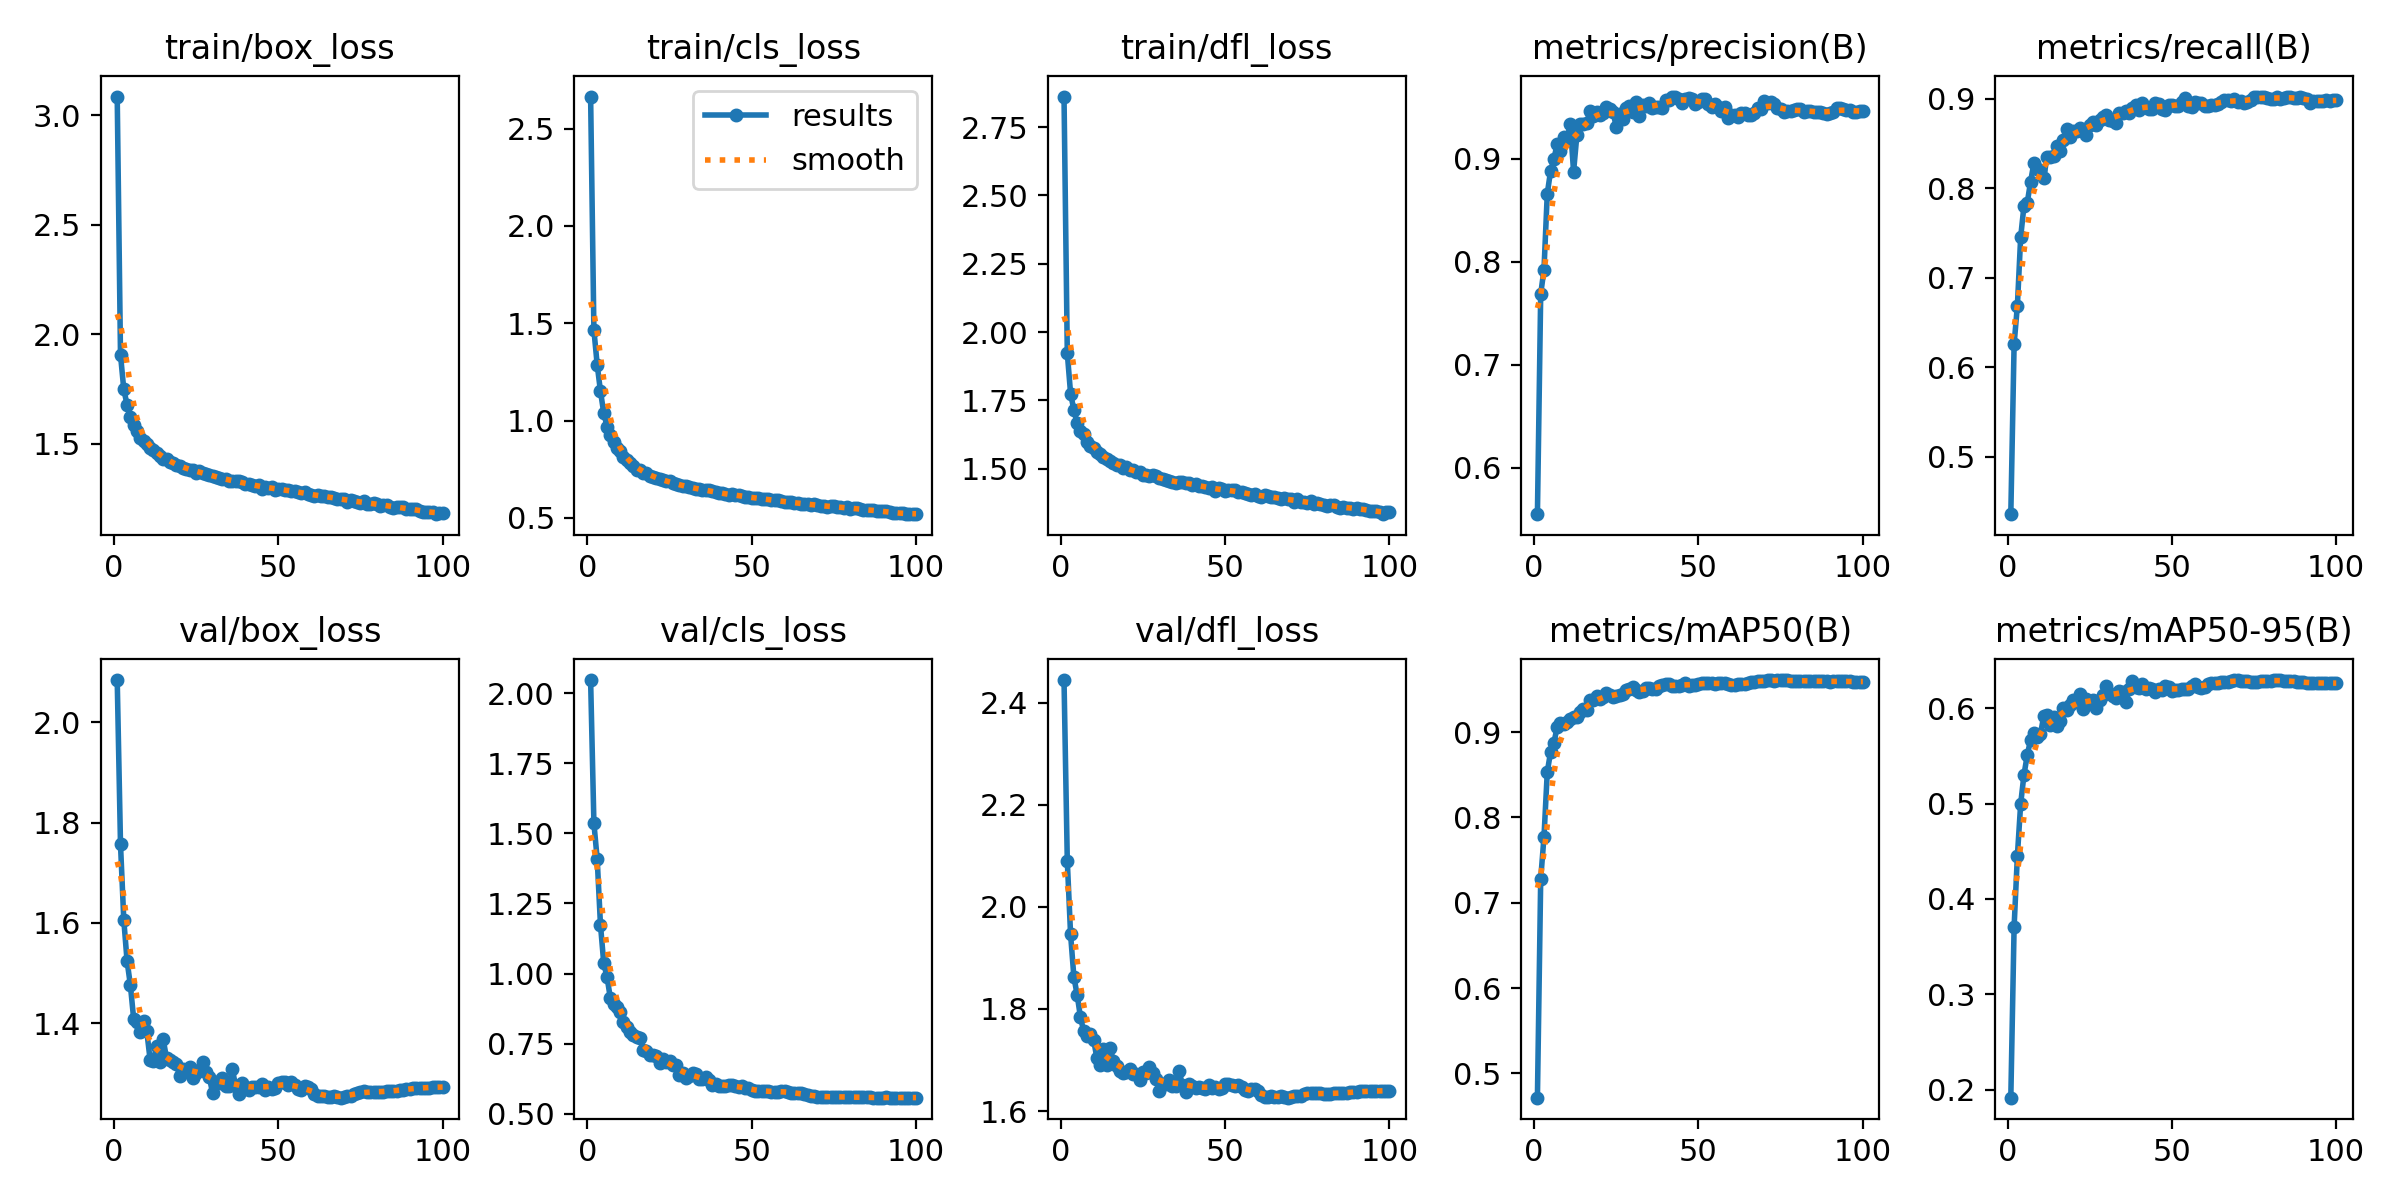

Source data for this figure (header and first rows):
epoch, time, train/box_loss, train/cls_loss, train/dfl_loss, metrics/precision(B), metrics/recall(B), metrics/mAP50(B), metrics/mAP50-95(B), val/box_loss, val/cls_loss, val/dfl_loss, lr/pg0, lr/pg1, lr/pg2
1, 2039, 3.085, 2.664, 2.862, 0.5549, 0.4356, 0.4714, 0.1916, 2.084, 2.048, 2.444, 0.07001, 0.003332, 0.003332
2, 4123, 1.906, 1.464, 1.922, 0.7687, 0.6255, 0.7277, 0.3706, 1.756, 1.537, 2.089, 0.03994, 0.0066, 0.0066
3, 6225, 1.748, 1.287, 1.775, 0.7924, 0.6687, 0.7773, 0.4454, 1.606, 1.409, 1.946, 0.009812, 0.009801, 0.009801
4, 8315, 1.678, 1.15, 1.715, 0.8661, 0.7454, 0.8534, 0.4998, 1.524, 1.174, 1.863, 0.009703, 0.009703, 0.009703
5, 10386, 1.621, 1.039, 1.666, 0.888, 0.7802, 0.8767, 0.5301, 1.476, 1.036, 1.827, 0.009604, 0.009604, 0.009604
6, 12467, 1.584, 0.9693, 1.639, 0.8995, 0.7837, 0.8873, 0.5508, 1.409, 0.9875, 1.784, 0.009505, 0.009505, 0.009505
7, 14550, 1.56, 0.9272, 1.625, 0.9143, 0.8069, 0.9057, 0.5666, 1.403, 0.9122, 1.756, 0.009406, 0.009406, 0.009406
8, 16675, 1.528, 0.8892, 1.599, 0.9079, 0.8277, 0.9114, 0.5744, 1.382, 0.8897, 1.747, 0.009307, 0.009307, 0.009307
9, 18778, 1.513, 0.8602, 1.583, 0.9212, 0.8211, 0.9094, 0.5703, 1.405, 0.8804, 1.75, 0.009208, 0.009208, 0.009208
10, 20894, 1.5, 0.8412, 1.575, 0.9191, 0.8198, 0.9122, 0.5724, 1.383, 0.8623, 1.74, 0.009109, 0.009109, 0.009109
11, 23000, 1.482, 0.8143, 1.56, 0.9335, 0.8109, 0.9157, 0.5915, 1.327, 0.8281, 1.704, 0.00901, 0.00901, 0.00901
12, 25104, 1.472, 0.7951, 1.553, 0.8875, 0.8349, 0.918, 0.5933, 1.325, 0.8099, 1.691, 0.008911, 0.008911, 0.008911
13, 27173, 1.458, 0.7811, 1.543, 0.9228, 0.8349, 0.918, 0.5822, 1.355, 0.7919, 1.722, 0.008812, 0.008812, 0.008812
14, 29272, 1.444, 0.7663, 1.536, 0.9338, 0.8363, 0.9242, 0.5907, 1.322, 0.7812, 1.69, 0.008713, 0.008713, 0.008713
15, 31395, 1.43, 0.7459, 1.527, 0.9335, 0.8475, 0.9276, 0.5811, 1.367, 0.7726, 1.723, 0.008614, 0.008614, 0.008614
16, 33536, 1.429, 0.7462, 1.522, 0.9345, 0.8419, 0.9257, 0.5867, 1.33, 0.7706, 1.698, 0.008515, 0.008515, 0.008515
17, 35620, 1.417, 0.7318, 1.514, 0.9468, 0.8534, 0.9382, 0.6007, 1.326, 0.7272, 1.689, 0.008416, 0.008416, 0.008416
18, 37709, 1.412, 0.7301, 1.512, 0.9419, 0.8665, 0.9377, 0.5983, 1.322, 0.725, 1.679, 0.008317, 0.008317, 0.008317
19, 39840, 1.401, 0.7159, 1.503, 0.9458, 0.8573, 0.9427, 0.6033, 1.318, 0.7079, 1.675, 0.008218, 0.008218, 0.008218
20, 41955, 1.397, 0.7097, 1.505, 0.9428, 0.8637, 0.9385, 0.6082, 1.295, 0.7084, 1.676, 0.008119, 0.008119, 0.008119
21, 44048, 1.39, 0.7051, 1.496, 0.9441, 0.8637, 0.9409, 0.6065, 1.309, 0.7062, 1.683, 0.00802, 0.00802, 0.00802
22, 46144, 1.386, 0.6982, 1.494, 0.95, 0.8669, 0.9456, 0.6144, 1.304, 0.6815, 1.672, 0.007921, 0.007921, 0.007921
23, 48229, 1.382, 0.6933, 1.486, 0.9484, 0.8637, 0.9434, 0.5994, 1.313, 0.6945, 1.672, 0.007822, 0.007822, 0.007822
24, 50300, 1.379, 0.6876, 1.486, 0.9454, 0.8595, 0.9413, 0.6101, 1.29, 0.6856, 1.66, 0.007723, 0.007723, 0.007723
25, 52353, 1.368, 0.6871, 1.475, 0.9308, 0.8706, 0.9426, 0.6059, 1.301, 0.6873, 1.676, 0.007624, 0.007624, 0.007624
26, 54390, 1.375, 0.6777, 1.478, 0.9433, 0.8738, 0.9435, 0.6085, 1.306, 0.6717, 1.675, 0.007525, 0.007525, 0.007525
27, 56462, 1.367, 0.6734, 1.473, 0.9387, 0.8711, 0.9448, 0.5999, 1.322, 0.675, 1.687, 0.007426, 0.007426, 0.007426
28, 58516, 1.364, 0.6698, 1.476, 0.9498, 0.8764, 0.949, 0.6089, 1.303, 0.6391, 1.675, 0.007327, 0.007327, 0.007327
29, 60604, 1.356, 0.6643, 1.472, 0.9515, 0.8799, 0.9505, 0.6134, 1.293, 0.6464, 1.664, 0.007228, 0.007228, 0.007228
30, 62652, 1.354, 0.6617, 1.465, 0.9455, 0.8819, 0.9533, 0.6236, 1.26, 0.6256, 1.64, 0.007129, 0.007129, 0.007129
31, 64725, 1.347, 0.6581, 1.463, 0.9554, 0.8764, 0.95, 0.6158, 1.282, 0.6359, 1.652, 0.00703, 0.00703, 0.00703
32, 66808, 1.344, 0.6529, 1.459, 0.9414, 0.8752, 0.9471, 0.6131, 1.28, 0.6441, 1.653, 0.006931, 0.006931, 0.006931
33, 68875, 1.34, 0.6498, 1.456, 0.9518, 0.8726, 0.9485, 0.6105, 1.29, 0.6423, 1.66, 0.006832, 0.006832, 0.006832
34, 70931, 1.338, 0.647, 1.451, 0.9507, 0.8844, 0.9514, 0.6182, 1.275, 0.6227, 1.649, 0.006733, 0.006733, 0.006733
35, 73014, 1.331, 0.6449, 1.449, 0.9545, 0.8838, 0.9521, 0.6174, 1.274, 0.6251, 1.65, 0.006634, 0.006634, 0.006634
36, 75102, 1.33, 0.6425, 1.45, 0.9494, 0.8865, 0.9509, 0.6061, 1.309, 0.6305, 1.678, 0.006535, 0.006535, 0.006535
37, 77169, 1.33, 0.6415, 1.451, 0.9498, 0.8835, 0.9505, 0.6201, 1.275, 0.6198, 1.652, 0.006436, 0.006436, 0.006436
38, 79211, 1.328, 0.6367, 1.449, 0.9507, 0.8897, 0.9544, 0.6288, 1.258, 0.6016, 1.637, 0.006337, 0.006337, 0.006337
39, 81272, 1.324, 0.6307, 1.446, 0.9494, 0.8926, 0.9558, 0.6225, 1.28, 0.6065, 1.652, 0.006238, 0.006238, 0.006238
40, 83348, 1.318, 0.6291, 1.441, 0.9572, 0.8871, 0.9562, 0.6216, 1.272, 0.598, 1.65, 0.006139, 0.006139, 0.006139
41, 85443, 1.315, 0.6264, 1.443, 0.9567, 0.8947, 0.9567, 0.625, 1.267, 0.5982, 1.645, 0.00604, 0.00604, 0.00604
42, 87535, 1.312, 0.6211, 1.437, 0.9601, 0.8906, 0.9537, 0.6201, 1.273, 0.5992, 1.648, 0.005941, 0.005941, 0.005941
43, 89637, 1.306, 0.6162, 1.436, 0.9604, 0.8882, 0.9545, 0.621, 1.272, 0.6011, 1.644, 0.005842, 0.005842, 0.005842
44, 91731, 1.312, 0.6212, 1.433, 0.9584, 0.8891, 0.9546, 0.6202, 1.273, 0.6007, 1.644, 0.005743, 0.005743, 0.005743
45, 93811, 1.295, 0.6151, 1.427, 0.9537, 0.8952, 0.9551, 0.6171, 1.279, 0.5985, 1.651, 0.005644, 0.005644, 0.005644
46, 95902, 1.304, 0.6157, 1.433, 0.9576, 0.8945, 0.9573, 0.6197, 1.267, 0.5939, 1.645, 0.005545, 0.005545, 0.005545
47, 97983, 1.297, 0.6142, 1.417, 0.9585, 0.888, 0.9545, 0.6196, 1.273, 0.5994, 1.647, 0.005446, 0.005446, 0.005446
48, 100095, 1.303, 0.6095, 1.429, 0.9579, 0.8874, 0.9555, 0.6232, 1.269, 0.5908, 1.644, 0.005347, 0.005347, 0.005347
49, 102228, 1.29, 0.6057, 1.424, 0.9532, 0.8927, 0.9549, 0.6226, 1.27, 0.5913, 1.646, 0.005248, 0.005248, 0.005248
50, 104322, 1.292, 0.6031, 1.419, 0.9547, 0.893, 0.9567, 0.6178, 1.281, 0.5858, 1.652, 0.005149, 0.005149, 0.005149
51, 106384, 1.291, 0.6013, 1.421, 0.9578, 0.8917, 0.9577, 0.6189, 1.282, 0.5794, 1.654, 0.00505, 0.00505, 0.00505
52, 108469, 1.288, 0.6024, 1.42, 0.9584, 0.8918, 0.9581, 0.6188, 1.282, 0.5789, 1.651, 0.004951, 0.004951, 0.004951
53, 110563, 1.287, 0.5983, 1.421, 0.9535, 0.8959, 0.958, 0.6199, 1.277, 0.58, 1.649, 0.004852, 0.004852, 0.004852
54, 112671, 1.282, 0.595, 1.414, 0.95, 0.9006, 0.958, 0.6205, 1.282, 0.5792, 1.651, 0.004753, 0.004753, 0.004753
55, 114755, 1.283, 0.5948, 1.414, 0.9533, 0.8923, 0.9562, 0.6206, 1.276, 0.5815, 1.647, 0.004654, 0.004654, 0.004654
56, 116853, 1.279, 0.5893, 1.41, 0.9502, 0.8906, 0.9572, 0.6236, 1.268, 0.5782, 1.64, 0.004555, 0.004555, 0.004555
57, 118945, 1.276, 0.5903, 1.408, 0.946, 0.8966, 0.958, 0.625, 1.267, 0.5769, 1.638, 0.004456, 0.004456, 0.004456
58, 121016, 1.279, 0.5919, 1.403, 0.9501, 0.8948, 0.9581, 0.6223, 1.274, 0.5784, 1.644, 0.004357, 0.004357, 0.004357
59, 123055, 1.271, 0.5851, 1.406, 0.9398, 0.895, 0.9562, 0.6209, 1.273, 0.5793, 1.643, 0.004258, 0.004258, 0.004258
60, 125126, 1.264, 0.5814, 1.399, 0.9425, 0.8922, 0.9556, 0.6226, 1.268, 0.5797, 1.639, 0.004159, 0.004159, 0.004159
... 40 more rows
